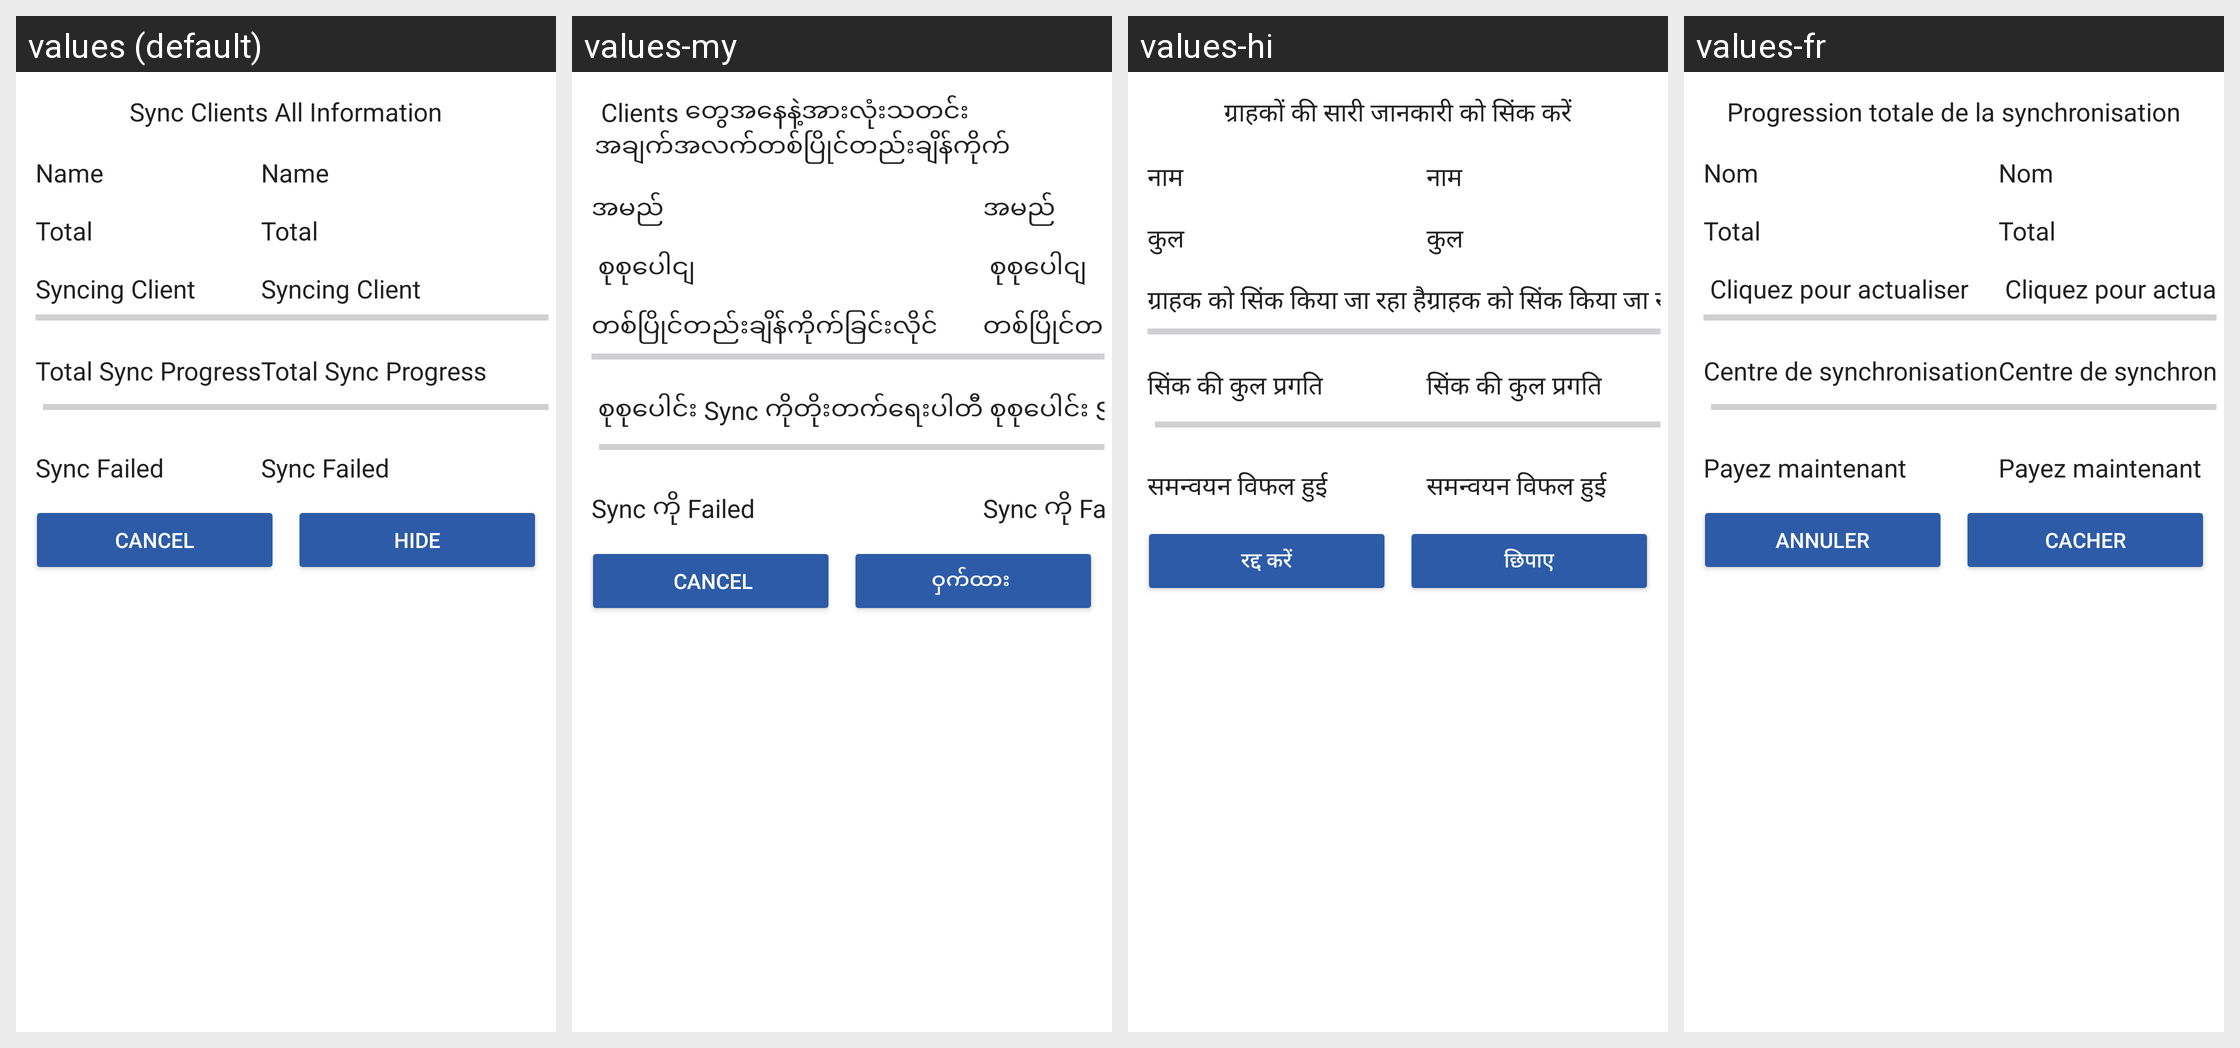

Translations of the strings shown on this Android screen, per locale in the grid:
Android screen res/layout/dialog_fragment_sync_clients.xml rendered under 4 locales, left to right: values (default), values-my, values-hi, values-fr. Device: Nexus 5 (rendered at 1080×1920; each locale shown at half size, 540×960, under a caption strip naming it); theme MaterialAppTheme.
Other locales in the repository, not shown: values-ca, values-en, values-es, values-in-rID, values-kn, values-sw, values-zh.
Strings drawn on this screen, with the default value and each locale's value (text and hints the layout hard-codes, and strings that could not be matched under every locale, appear in the picture but are not listed):

sync_clients_full_information
  values: Sync Clients All Information
  values-my:  Clients တွေအနေနဲ့အားလုံးသတင်းအချက်အလက်တစ်ပြိုင်တည်းချိန်ကိုက်
  values-hi: ग्राहकों की सारी जानकारी को सिंक करें
  values-fr: Progression totale de la synchronisation

name
  values: Name
  values-my: အမည်
  values-hi: नाम
  values-fr: Nom

total
  values: Total
  values-my:  စုစုပေါငျ
  values-hi: कुल
  values-fr: Total

syncing_client
  values: Syncing Client
  values-my: တစ်ပြိုင်တည်းချိန်ကိုက်ခြင်းလိုင်
  values-hi: ग्राहक को सिंक किया जा रहा है
  values-fr:  Cliquez pour actualiser

total_sync_progress
  values: Total Sync Progress
  values-my:  စုစုပေါင်း Sync ကိုတိုးတက်ရေးပါတီ
  values-hi: सिंक की कुल प्रगति
  values-fr: Centre de synchronisation

failed_sync
  values: Sync Failed
  values-my: Sync ကို Failed 
  values-hi: समन्वयन विफल हुई
  values-fr: Payez maintenant

cancel
  values: Cancel
  values-my:  Cancel
  values-hi: रद्द करें
  values-fr: Annuler

hide
  values: Hide
  values-my: ဝှက်ထား 
  values-hi: छिपाए
  values-fr: Cacher
